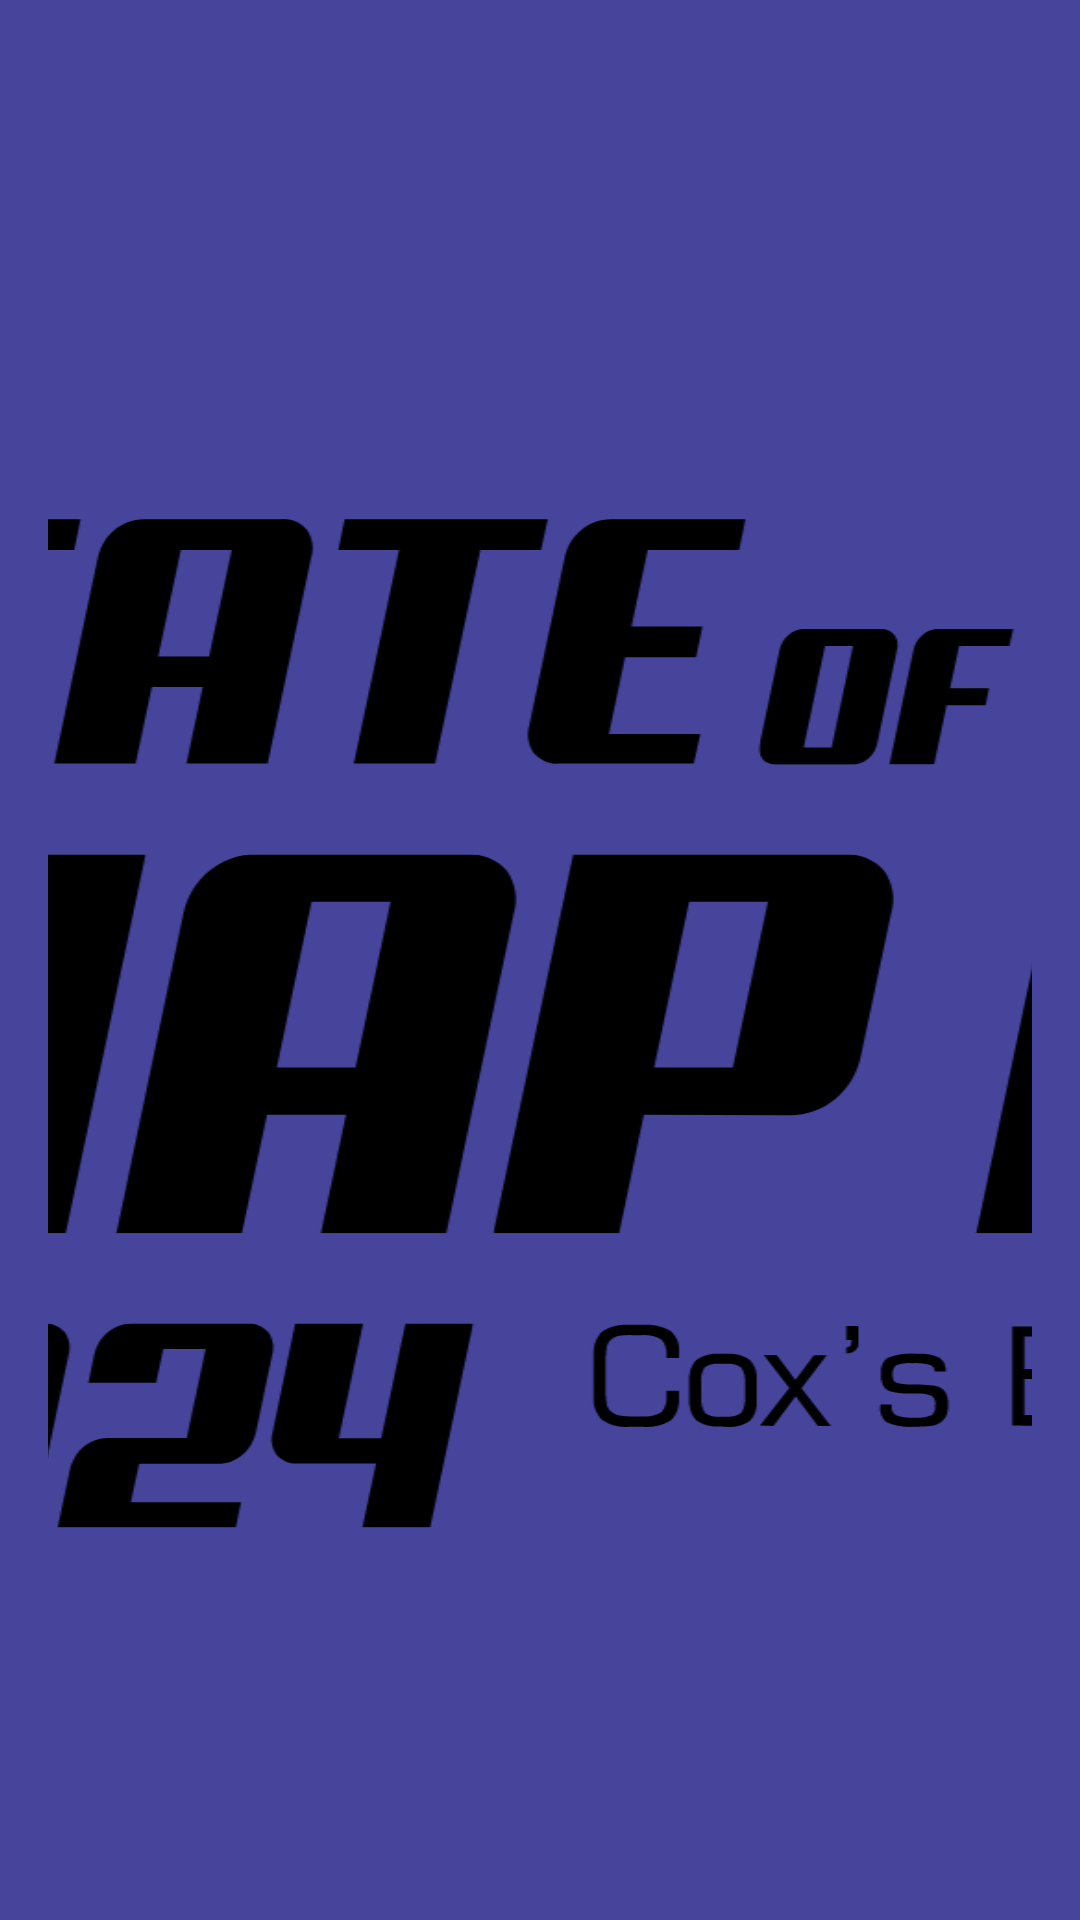

Layout XML and referenced resources for this Android screen:
<!-- AndroidManifest.xml: application theme Theme.SotMAsia2024 -->
<!-- res/layout/nav_header.xml -->
<?xml version="1.0" encoding="utf-8"?>
<LinearLayout xmlns:android="http://schemas.android.com/apk/res/android"
    android:orientation="vertical"
    android:layout_width="match_parent"
    android:layout_height="176dp"
    android:padding="16dp"
    android:gravity="top"
    android:background="@color/myperple"
    android:theme="@style/ThemeOverlay.AppCompat.Dark">

    <ImageView
        android:padding="20dp"
        android:layout_width="match_parent"
        android:layout_height="match_parent"
        android:src="@drawable/state_of_the_map_asia_logo"
        android:scaleType="centerCrop"
        android:layout_gravity="center"/>

</LinearLayout>
<!-- resources referenced by this layout -->
<resources>
  <color name="myperple">#46449B</color>
  <!-- drawable state_of_the_map_asia_logo: vector/xml drawable (drawable, 67290 chars, omitted) -->
  <style name="Theme.SotMAsia2024" parent="Base.Theme.SotMAsia2024" />
  <style name="Base.Theme.SotMAsia2024" parent="Theme.Material3.DayNight.NoActionBar">
          
          <item name="colorPrimary">@color/myperple</item>
          <item name="colorPrimaryVariant">@color/myperple</item>
          <item name="android:statusBarColor">@color/myperple</item>
      </style>
</resources>
